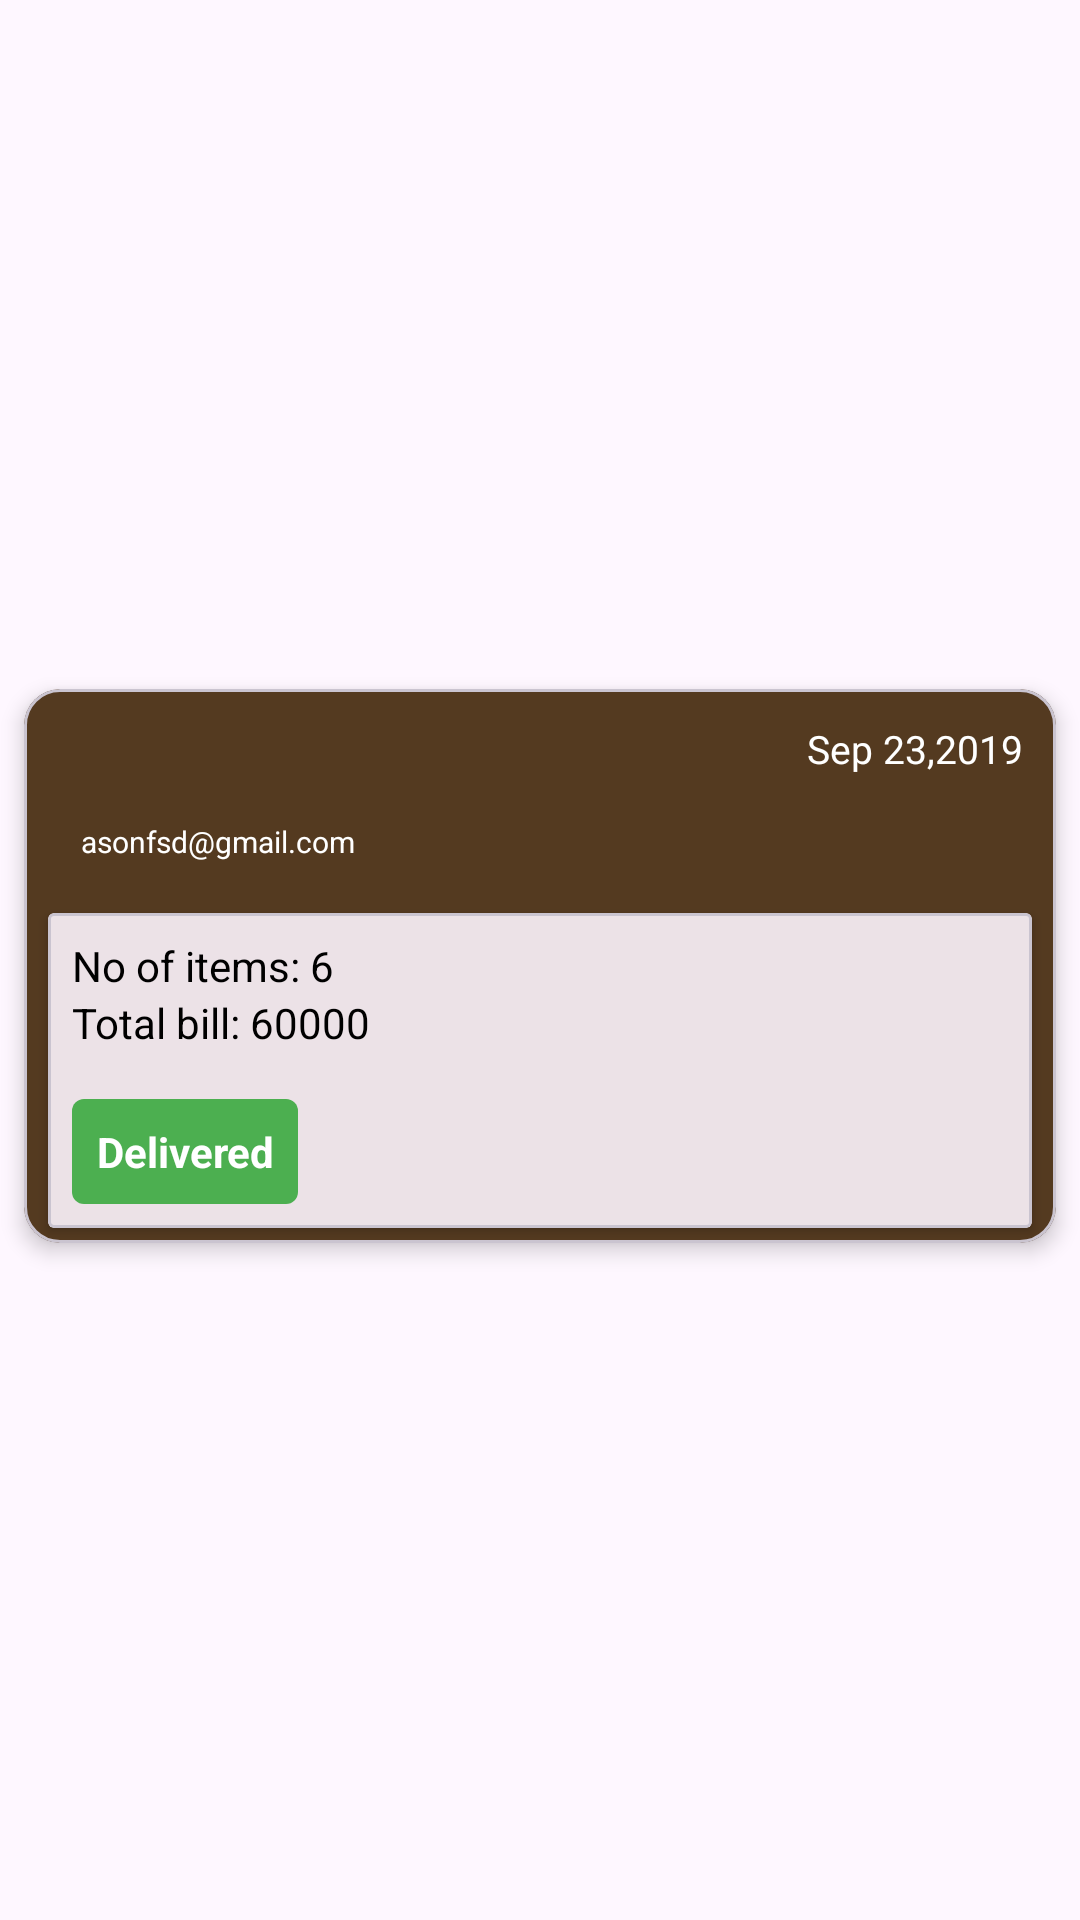

The Android layout XML behind this screen, and the referenced resources:
<!-- AndroidManifest.xml: application theme Theme.LoginForm -->
<!-- res/layout/order_admin_layout.xml -->
<?xml version="1.0" encoding="utf-8"?>
<androidx.constraintlayout.widget.ConstraintLayout xmlns:android="http://schemas.android.com/apk/res/android"
    xmlns:app="http://schemas.android.com/apk/res-auto"
    android:layout_width="match_parent"
    android:layout_height="wrap_content">

    <com.google.android.material.card.MaterialCardView
        android:layout_width="match_parent"
        android:layout_height="wrap_content"
        android:layout_marginLeft="8dp"
        android:layout_marginTop="8dp"
        android:layout_marginRight="8dp"
        android:layout_marginBottom="4dp"
        app:cardBackgroundColor="@color/dark_brown"
        app:cardElevation="4dp"
        app:layout_constraintBottom_toBottomOf="parent"
        app:layout_constraintEnd_toEndOf="parent"
        app:layout_constraintStart_toStartOf="parent"
        app:layout_constraintTop_toTopOf="parent">

        <androidx.constraintlayout.widget.ConstraintLayout
            android:layout_width="match_parent"
            android:layout_height="wrap_content">

            <TextView
                android:id="@+id/datetv2"
                android:layout_width="wrap_content"
                android:layout_height="wrap_content"
                android:layout_margin="4dp"
                android:layout_marginStart="12dp"
                android:layout_marginEnd="4dp"
                android:gravity="start"
                android:padding="7dp"
                android:text="Sep 23,2019"
                android:textColor="@color/white"
                android:textSize="13sp"
                app:layout_constraintEnd_toEndOf="parent"
                app:layout_constraintTop_toTopOf="parent" />

            <TextView
                android:id="@+id/tvUserName"
                android:layout_width="0dp"
                android:layout_height="wrap_content"
                android:layout_margin="4dp"
                android:layout_marginStart="12dp"
                android:gravity="start"
                android:padding="7dp"
                 android:textColor="@color/white"
                android:textSize="14sp"
                app:layout_constraintEnd_toStartOf="@+id/datetv2"
                app:layout_constraintStart_toStartOf="parent"
                app:layout_constraintTop_toTopOf="parent" />

            <TextView
                android:id="@+id/tvUserEmail"
                android:layout_width="match_parent"
                android:layout_height="wrap_content"
                android:layout_marginStart="12dp"
                android:layout_marginEnd="4dp"
                android:gravity="start"
                android:padding="7dp"
                android:text="asonfsd@gmail.com"
                android:textColor="@color/white"
                android:textSize="10sp"
                app:layout_constraintStart_toStartOf="parent"
                app:layout_constraintTop_toBottomOf="@id/tvUserName" />

            <com.google.android.material.card.MaterialCardView
                android:layout_width="match_parent"
                android:layout_height="wrap_content"
                android:layout_marginStart="8dp"
                android:layout_marginTop="10dp"
                android:layout_marginEnd="8dp"
                android:layout_marginBottom="5dp"
                app:cardCornerRadius="2dp"
                app:cardElevation="2dp"
                app:layout_constraintBottom_toBottomOf="parent"
                app:layout_constraintEnd_toEndOf="parent"
                app:layout_constraintStart_toStartOf="parent"
                app:layout_constraintTop_toBottomOf="@id/tvUserEmail">


                <RelativeLayout

                    android:layout_width="match_parent"
                    android:layout_height="wrap_content"
                    android:layout_marginStart="8dp">


                    <RelativeLayout
                        android:id="@+id/except_images"
                        android:layout_width="match_parent"
                        android:layout_height="wrap_content">


                        <LinearLayout
                            android:id="@+id/orderlayout"
                            android:layout_width="match_parent"
                            android:layout_height="wrap_content"
                            android:orientation="horizontal">

                            <TextView
                                android:id="@+id/id"
                                android:layout_width="wrap_content"
                                android:layout_height="wrap_content"
                                android:text="Order ID: "
                                android:textColor="@color/black"
                                android:textStyle="bold"
                                android:visibility="gone" />

                            <TextView
                                android:id="@+id/orderid"
                                android:layout_width="wrap_content"
                                android:layout_height="wrap_content"
                                android:text="134"
                                android:textColor="#000000"
                                android:textStyle="bold"
                                android:visibility="gone" />
                        </LinearLayout>

                        <LinearLayout
                            android:id="@+id/itemslayout"
                            android:layout_width="match_parent"
                            android:layout_height="wrap_content"
                            android:layout_below="@id/orderlayout"
                            android:layout_marginTop="8dp"
                            android:orientation="horizontal">

                            <TextView
                                android:id="@+id/items"
                                android:layout_width="wrap_content"
                                android:layout_height="wrap_content"
                                android:text="No of items: "
                                android:textColor="@color/black" />

                            <TextView
                                android:id="@+id/noofitems"
                                android:layout_width="wrap_content"
                                android:layout_height="match_parent"
                                android:text="6"
                                android:textColor="#000000" />
                        </LinearLayout>

                        <LinearLayout
                            android:id="@+id/totallayout"
                            android:layout_width="match_parent"
                            android:layout_height="wrap_content"
                            android:layout_below="@id/itemslayout"
                            android:orientation="horizontal">

                            <TextView
                                android:id="@+id/total"
                                android:layout_width="wrap_content"
                                android:layout_height="wrap_content"
                                android:text="Total bill: "
                                android:textColor="@color/black" />

                            <TextView
                                android:id="@+id/totaltv"
                                android:layout_width="wrap_content"
                                android:layout_height="wrap_content"

                                android:text="60000"
                                android:textColor="#000000" />
                        </LinearLayout>

                        <TextView
                            android:id="@+id/delivery_status"
                            android:layout_width="wrap_content"
                            android:layout_height="wrap_content"
                            android:layout_below="@id/totallayout"
                            android:layout_marginTop="16dp"
                            android:layout_marginBottom="8dp"
                            android:background="@drawable/status_bg"
                            android:gravity="center"

                            android:text="Delivered"
                            android:textColor="@color/white"
                            android:textStyle="bold" />
                    </RelativeLayout>


                </RelativeLayout>
            </com.google.android.material.card.MaterialCardView>
        </androidx.constraintlayout.widget.ConstraintLayout>
    </com.google.android.material.card.MaterialCardView>

</androidx.constraintlayout.widget.ConstraintLayout>
<!-- resources referenced by this layout -->
<resources>
  <color name="black">#FF000000</color>
  <color name="dark_brown">#543A20</color>
  <color name="white">#FFFFFFFF</color>
  <!-- drawable status_bg (drawable) -->
  <?xml version="1.0" encoding="utf-8"?>
   <shape xmlns:android="http://schemas.android.com/apk/res/android"
      android:shape="rectangle" >
      <solid android:color="#4CAF50" />
      <corners android:radius="4dp" />
      <padding android:top="8dp" android:right="8dp" android:bottom="8dp" android:left="8dp"/>
  </shape>
  <style name="Theme.LoginForm" parent="Base.Theme.LoginForm" />
  <style name="Base.Theme.LoginForm" parent="Theme.Material3.DayNight.NoActionBar">
          
          
          <item name="colorPrimary">@color/dark_brown</item>
          <item name="colorPrimaryVariant">@color/dark_brown</item>
          <item name="colorOnPrimary">@color/white</item>
          
          <item name="colorSecondary">@color/light_brown</item>
          <item name="colorSecondaryVariant">@color/light_brown</item>
          <item name="colorOnSecondary">@color/black</item>
          
          <item name="android:statusBarColor" tools:targetApi="l">@color/yellow</item>
          
      </style>
  <color name="light_brown">#Cf9E6D</color>
  <color name="yellow">#BF6B312D</color>
</resources>
